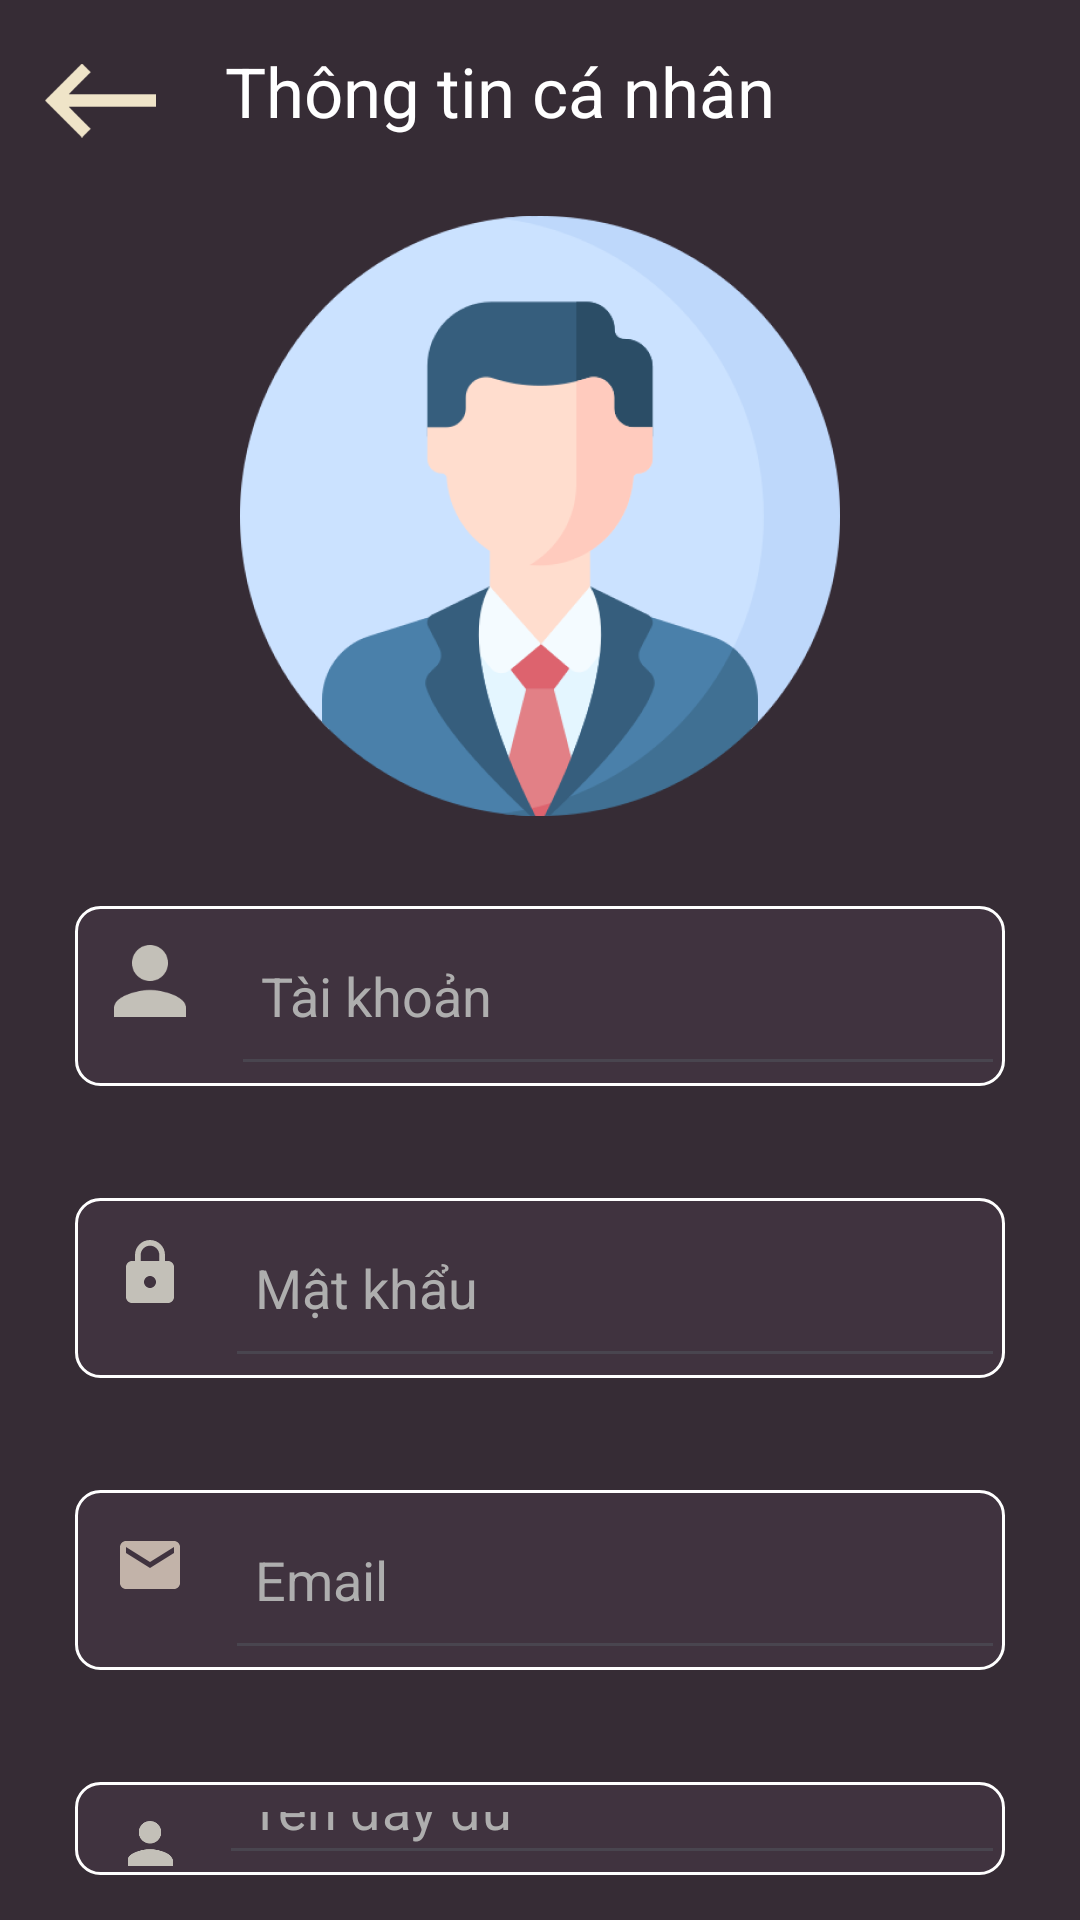

Produce the Android XML layout that renders to this screen, including the resource entries it uses.
<!-- AndroidManifest.xml: application theme Theme.Truyentranh_ASMAPP -->
<!-- res/layout/activity_register.xml -->
<?xml version="1.0" encoding="utf-8"?>
<LinearLayout xmlns:android="http://schemas.android.com/apk/res/android"
    xmlns:app="http://schemas.android.com/apk/res-auto"
    xmlns:tools="http://schemas.android.com/tools"
    android:layout_width="match_parent"
    android:layout_height="match_parent"
    android:orientation="vertical"
    android:background="#362C35"
    tools:context=".activity.Register">
    <LinearLayout
        android:layout_width="match_parent"
        android:layout_height="wrap_content"
        android:orientation="vertical"
        android:layout_margin="15dp">
        <LinearLayout
            android:layout_width="match_parent"
            android:layout_height="wrap_content"
            android:orientation="horizontal">
            <ImageView
                android:id="@+id/btnback8"
                android:layout_width="37dp"
                android:layout_height="37dp"
                android:src="@drawable/img_13"/>
            <TextView
                android:layout_width="match_parent"
                android:layout_height="wrap_content"
                android:text="Thông tin cá nhân"
                android:textSize="23sp"
                android:layout_marginLeft="23dp"
                android:textColor="@color/white"/>
        </LinearLayout>
        <ImageView
            android:layout_width="200dp"
            android:layout_height="200dp"
            android:layout_marginTop="20dp"
            android:layout_gravity="center"
            android:src="@drawable/img_14"/>

        <RelativeLayout
            android:layout_marginHorizontal="10dp"
            android:layout_width="match_parent"
            android:layout_height="wrap_content"
            android:layout_marginTop="30dp"
            android:background="@drawable/textlogin">

            

            
            <EditText
                android:id="@+id/edusername_reg"
                android:layout_width="match_parent"
                android:layout_height="60dp"
                android:layout_marginLeft="12dp"
                android:layout_toRightOf="@+id/username_icon"
                android:hint="Tài khoản "
                android:textColor="@color/white"
                android:padding="10dp"
                android:text=""
                android:textColorHint="#AEAEAE" />

            <ImageView
                android:id="@+id/username_icon"
                android:layout_width="30dp"
                android:layout_height="30dp"
                android:layout_marginLeft="10dp"
                android:layout_marginTop="10dp"
                android:padding="3dp"
                android:src="@drawable/img_16" />

        </RelativeLayout>
        <TextView
            android:id="@+id/signup_error_fullname"
            android:layout_width="wrap_content"
            android:layout_height="wrap_content"
            android:textColor="#FF0000"
            android:textSize="15dp"
            android:layout_marginStart="24dp"
            android:layout_marginEnd="9dp"
            android:layout_marginTop="7dp"

            />



        <RelativeLayout
            android:layout_marginHorizontal="10dp"
            android:layout_marginTop="10dp"
            android:layout_width="match_parent"
            android:layout_height="wrap_content"
            android:background="@drawable/textlogin">

            
            <EditText
                android:id="@+id/edpass_reg"
                android:layout_marginLeft="10dp"
                android:layout_toRightOf="@+id/username_icon2"
                android:text=""
                android:hint="Mật khẩu"
                android:textColorHint="#AEAEAE"
                android:padding="10dp"
                android:textColor="@color/white"
                android:layout_width="match_parent"
                android:layout_height="60dp"/>

            
            <ImageView
                android:layout_marginTop="10dp"
                android:padding="3dp"
                android:id="@+id/username_icon2"
                android:src="@drawable/ic_password"
                android:layout_width="30dp"
                android:layout_marginLeft="10dp"
                android:layout_height="30dp" />

        </RelativeLayout>
        <TextView
            android:id="@+id/signup_error_address"
            android:layout_width="wrap_content"
            android:layout_height="wrap_content"
            android:textColor="#FF0000"
            android:textSize="15dp"
            android:layout_marginStart="24dp"
            android:layout_marginEnd="9dp"
            android:layout_marginTop="7dp"

            />
        <RelativeLayout
            android:layout_marginHorizontal="10dp"
            android:layout_marginTop="10dp"
            android:layout_width="match_parent"
            android:layout_height="wrap_content"
            android:background="@drawable/textlogin">

            
            <EditText
                android:id="@+id/edemail_reg"
                android:layout_marginLeft="10dp"
                android:layout_toRightOf="@+id/username_icon1"
                android:text=""
                android:hint="Email"
                android:inputType="textEmailAddress"
                android:textColorHint="#AEAEAE"
                android:padding="10dp"
                android:textColor="@color/white"
                android:layout_width="match_parent"
                android:layout_height="60dp"/>

            
            <ImageView
                android:layout_marginTop="10dp"
                android:padding="3dp"
                android:id="@+id/username_icon1"
                android:src="@drawable/baseline_email_24"
                android:layout_marginLeft="10dp"
                android:layout_width="30dp"
                android:layout_height="30dp" />

        </RelativeLayout>
        <TextView
            android:id="@+id/signup_error_email"
            android:layout_width="wrap_content"
            android:layout_height="wrap_content"
            android:textColor="#FF0000"
            android:textSize="15dp"
            android:layout_marginStart="24dp"
            android:layout_marginEnd="9dp"
            android:layout_marginTop="7dp"

            />
        <RelativeLayout
            android:layout_marginHorizontal="10dp"
            android:layout_width="match_parent"
            android:layout_height="wrap_content"
            android:layout_marginTop="10dp"
            android:background="@drawable/textlogin">

            

            
            <EditText
                android:id="@+id/edfullname_reg"
                android:layout_width="match_parent"
                android:layout_height="60dp"
                android:layout_marginLeft="8dp"
                android:layout_toRightOf="@+id/username_icon3"
                android:hint="Tên đầy đủ "
                android:padding="10dp"
                android:text=""
                android:textColor="@color/white"
                android:textColorHint="#AEAEAE" />

            <ImageView
                android:id="@+id/username_icon3"
                android:layout_width="30dp"
                android:layout_height="30dp"
                android:layout_marginLeft="10dp"
                android:layout_marginTop="10dp"
                android:padding="3dp"
                android:src="@drawable/img_16" />

        </RelativeLayout>
        <TextView
            android:id="@+id/signup_error_phone"
            android:layout_width="wrap_content"
            android:layout_height="wrap_content"
            android:textColor="#FF0000"
            android:textSize="15dp"
            android:layout_marginStart="24dp"
            android:layout_marginEnd="9dp"
            android:layout_marginTop="27dp"

            />
        <androidx.appcompat.widget.AppCompatButton
            android:id="@+id/btn_regall"
            android:layout_width="match_parent"
            android:layout_height="50dp"
            android:layout_marginStart="16dp"
            android:layout_marginEnd="16dp"
            android:layout_marginTop="34dp"
            android:background="@drawable/bg_btn"
            android:textSize="20dp"
            android:text="Đăng Ký"
            android:textAllCaps="false"
            android:textColor="#362C35"/>

    </LinearLayout>

</LinearLayout>
<!-- resources referenced by this layout -->
<resources>
  <color name="white">#FFFFFFFF</color>
  <!-- drawable baseline_email_24 (drawable) -->
  <vector android:height="24dp" android:tint="#C2B3A9"
      android:viewportHeight="24" android:viewportWidth="24"
      android:width="24dp" xmlns:android="http://schemas.android.com/apk/res/android">
      <path android:fillColor="@android:color/white" android:pathData="M20,4L4,4c-1.1,0 -1.99,0.9 -1.99,2L2,18c0,1.1 0.9,2 2,2h16c1.1,0 2,-0.9 2,-2L22,6c0,-1.1 -0.9,-2 -2,-2zM20,8l-8,5 -8,-5L4,6l8,5 8,-5v2z"/>
  </vector>
  <!-- drawable bg_btn (drawable) -->
  <?xml version="1.0" encoding="utf-8"?>
  <selector xmlns:android="http://schemas.android.com/apk/res/android">
      <item android:state_pressed="true">
          <shape>
              <solid android:color="#EDE9DE" />
              <corners android:radius="12dp" />
          </shape>
      </item>
  
      <item android:state_pressed="false">
          <shape>
              <solid android:color="#EC3C3C" />
              <corners android:radius="12dp" />
          </shape>
      </item>
  </selector>
  <!-- drawable ic_password (drawable) -->
  <vector android:height="30dp" android:tint="#C3C0B8"
      android:viewportHeight="24" android:viewportWidth="24"
      android:width="30dp" xmlns:android="http://schemas.android.com/apk/res/android">
      <path android:fillColor="@android:color/white" android:pathData="M18,8h-1L17,6c0,-2.76 -2.24,-5 -5,-5S7,3.24 7,6v2L6,8c-1.1,0 -2,0.9 -2,2v10c0,1.1 0.9,2 2,2h12c1.1,0 2,-0.9 2,-2L20,10c0,-1.1 -0.9,-2 -2,-2zM12,17c-1.1,0 -2,-0.9 -2,-2s0.9,-2 2,-2 2,0.9 2,2 -0.9,2 -2,2zM15.1,8L8.9,8L8.9,6c0,-1.71 1.39,-3.1 3.1,-3.1 1.71,0 3.1,1.39 3.1,3.1v2z"/>
  </vector>
  <!-- drawable img_13: png bitmap (drawable, 516 bytes) -->
  <!-- drawable img_14: png bitmap (drawable, 53041 bytes) -->
  <!-- drawable img_16: png bitmap (drawable, 1029 bytes) -->
  <!-- drawable textlogin (drawable) -->
  <?xml version="1.0" encoding="utf-8"?>
  <shape xmlns:android="http://schemas.android.com/apk/res/android"
      android:padding="10dp"
      android:shape="rectangle"
      >
      <solid android:color="#40333F" />
      <stroke android:color="@color/white"
          android:width="1dp"/>
  
      <corners
          android:radius="8dp"/>
  </shape>
  <style name="Theme.Truyentranh_ASMAPP" parent="Base.Theme.Truyentranh_ASMAPP" />
  <style name="Base.Theme.Truyentranh_ASMAPP" parent="Theme.Material3.DayNight.NoActionBar">
          
          
      </style>
</resources>
